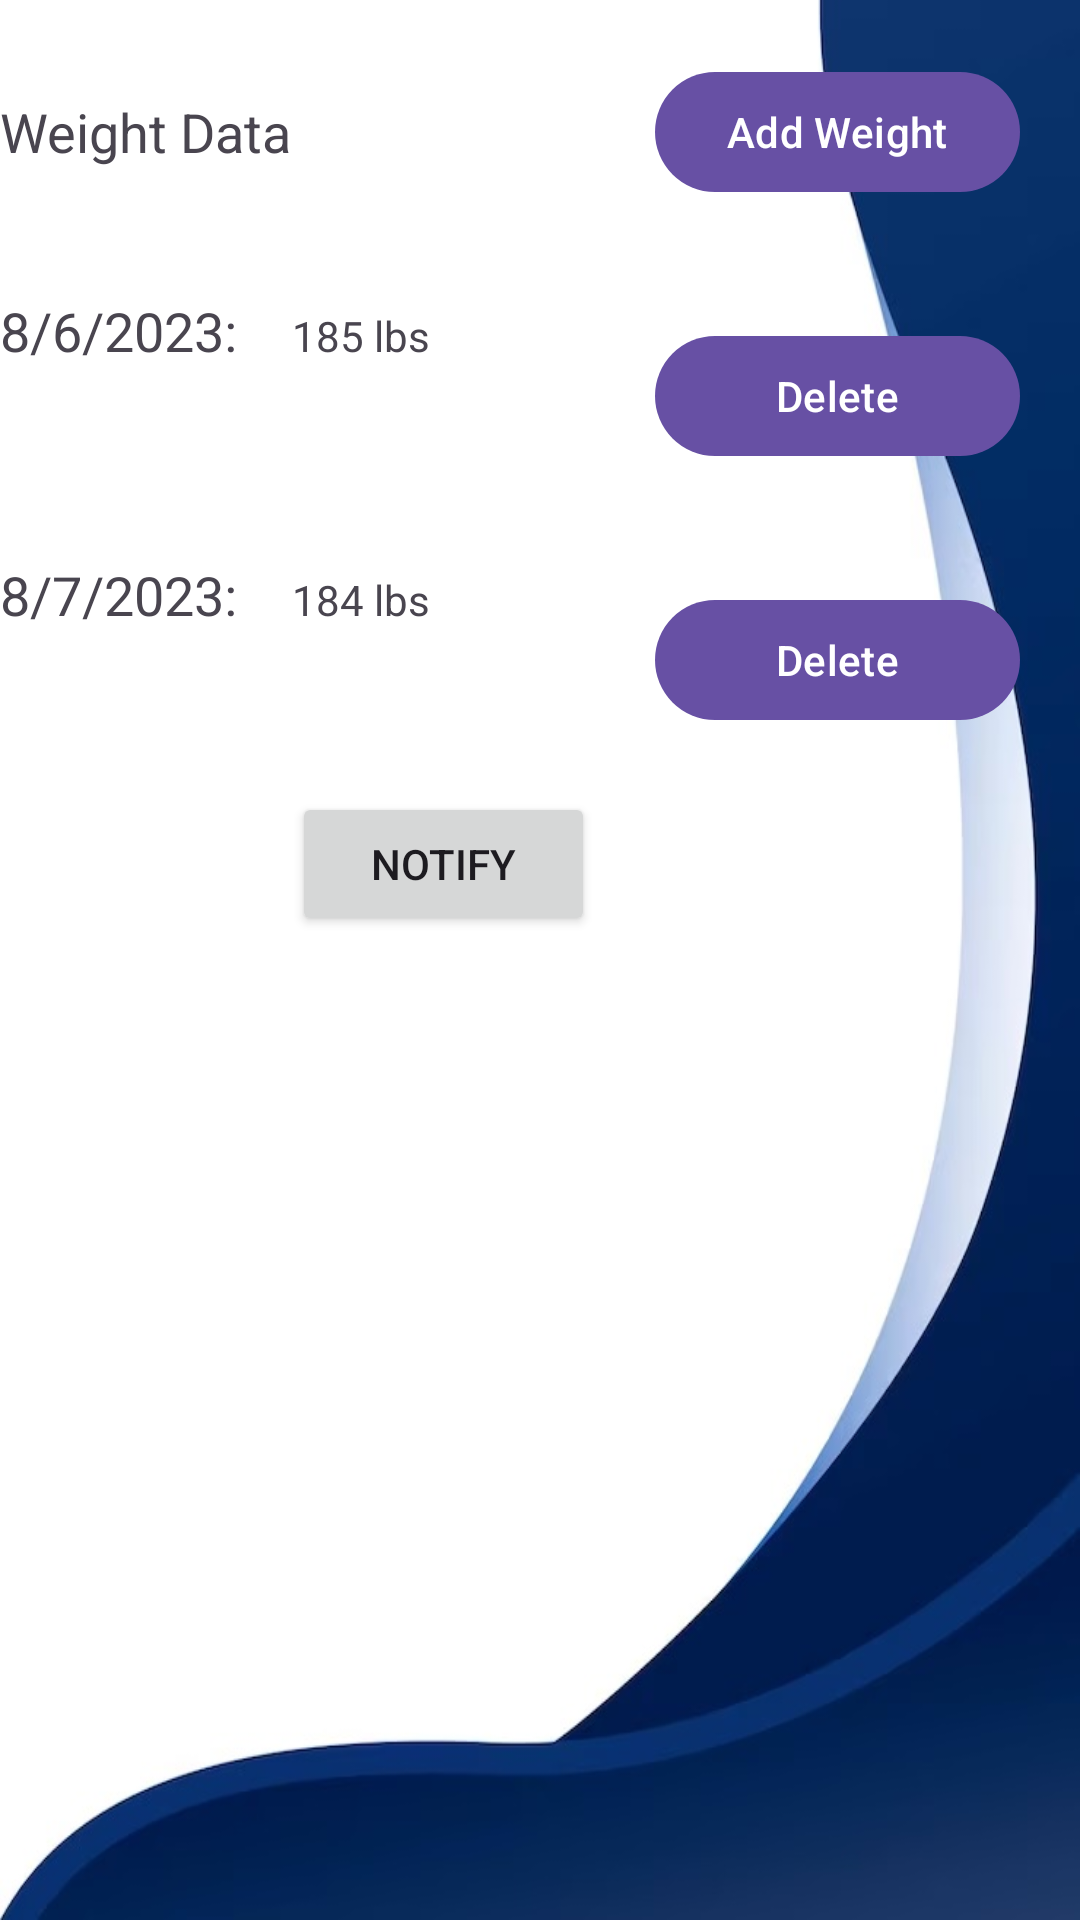

Produce the Android XML layout that renders to this screen, including the resource entries it uses.
<!-- AndroidManifest.xml: application theme Theme.RonBalCS360ProjectThree -->
<!-- res/layout/display_all.xml -->
<?xml version="1.0" encoding="utf-8"?>

<TableLayout xmlns:android="http://schemas.android.com/apk/res/android"
    android:layout_width="match_parent"
    android:layout_height="match_parent"
    android:layout_margin="2dp"
    android:stretchColumns="1"
    android:background="@drawable/background">

    <TableRow android:gravity="center|fill_horizontal">

        <TextView
            android:id="@+id/main_header"
            android:layout_span="1"
            android:text="@string/weight_data1"
            android:textAppearance="@style/TextAppearance.AppCompat.Medium" />

        <TextView />

        <com.google.android.material.button.MaterialButton
            android:id="@+id/addWeight"
            android:layout_width="wrap_content"
            android:layout_height="wrap_content"
            android:layout_margin="20dp"
            android:text="@string/add_weight" />


    </TableRow>

    <TableRow
        android:layout_width="match_parent"
        android:layout_height="match_parent">

        <TextView
            android:text="@string/_8_6_20231"
            android:textAppearance="@style/TextAppearance.AppCompat.Medium" />

        <TextView
            android:layout_width="wrap_content"
            android:layout_height="wrap_content"
            android:text="@string/_185_lbs" />

        <com.google.android.material.button.MaterialButton
            android:id="@+id/deleteButton"
            android:layout_width="107dp"
            android:layout_height="wrap_content"
            android:layout_margin="20dp"
            android:text="@string/delete4" />
    </TableRow>

    <TableRow
        android:layout_width="match_parent"
        android:layout_height="match_parent">

        <TextView
            android:text="@string/_8_7_2023"
            android:textAppearance="@style/TextAppearance.AppCompat.Medium" />

        <TextView
            android:id="@+id/textView4"
            android:layout_width="wrap_content"
            android:layout_height="wrap_content"
            android:text="@string/_184_lbs" />

        <com.google.android.material.button.MaterialButton
            android:id="@+id/deleteButton2"
            android:layout_width="wrap_content"
            android:layout_height="wrap_content"
            android:layout_margin="20dp"
            android:text="@string/delete3" />
    </TableRow>

        <TableRow
            android:layout_width="match_parent"
            android:layout_height="match_parent">
        <TextView
            />


            <Button
                android:id="@+id/button3"
                android:layout_width="match_parent"
                android:layout_height="wrap_content"
                android:text="@string/notify1" />
        </TableRow>



</TableLayout>
<!-- resources referenced by this layout -->
<resources>
  <!-- drawable background: jpg bitmap (drawable, 32442 bytes) -->
  <string name="_184_lbs">184 lbs</string>
  <string name="_185_lbs">185 lbs</string>
  <string name="_8_6_20231">8/6/2023:</string>
  <string name="_8_7_2023">8/7/2023:</string>
  <string name="add_weight">Add Weight</string>
  <string name="delete3">Delete</string>
  <string name="delete4">Delete</string>
  <string name="notify1">Notify</string>
  <string name="weight_data1">Weight Data</string>
  <style name="Theme.RonBalCS360ProjectThree" parent="Base.Theme.RonBalCS360ProjectThree" />
  <style name="Base.Theme.RonBalCS360ProjectThree" parent="Theme.Material3.DayNight.NoActionBar">
          
          
      </style>
</resources>
